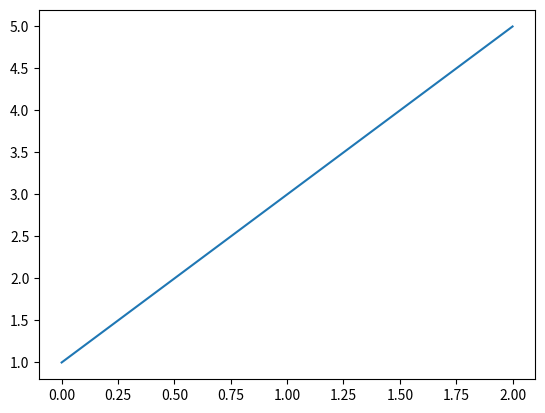

This chart was generated by the following Python code:
# -*- coding: utf-8 -*-
"""
[redacted]
单位：福州大学
邮箱：[email redacted]
最后编辑时间：
"""
import numpy as np
import matplotlib.pyplot as plt


class MvData2d(object):
    """ 自定义的数据类型
    """
    def __init__(self, value=None, interval=1.0):
        self.__value = value        # 一维ndarray，存储轮廓高度数据
        self.__interval = interval  # float, 采样间隔

    @property
    def interval(self):
        return self.__interval

    @interval.setter
    def interval(self, interval):
        if interval <= 0:
            raise ValueError("采样间隔值必须大于0")
        self.__interval = interval

    @property
    def value(self):
        return self.__value

    @value.setter
    def value(self, value):
        self.__value = value

    def draw_profile(self, ax1):
        """ 根据成员变量中的数据，绘制轮廓

        :param ax1: 绘制图形的axes
        :param param_dict: 存储赋给ax.plot的绘图参数
        """
        sn = np.size(self.__value)  # 轮廓采样点数
        x_value = np.arange(0, self.__interval * sn, self.__interval)
        profile = ax1.plot(x_value, self.__value)
        return profile


if __name__ == "__main__":
    md = MvData2d()
    values = np.array([1, 2, 3, 4, 5])

    md.value = values
    md.interval = 0.5

    fig, ax = plt.subplots(1, 1)
    md.draw_profile(ax)
    fig.show()



